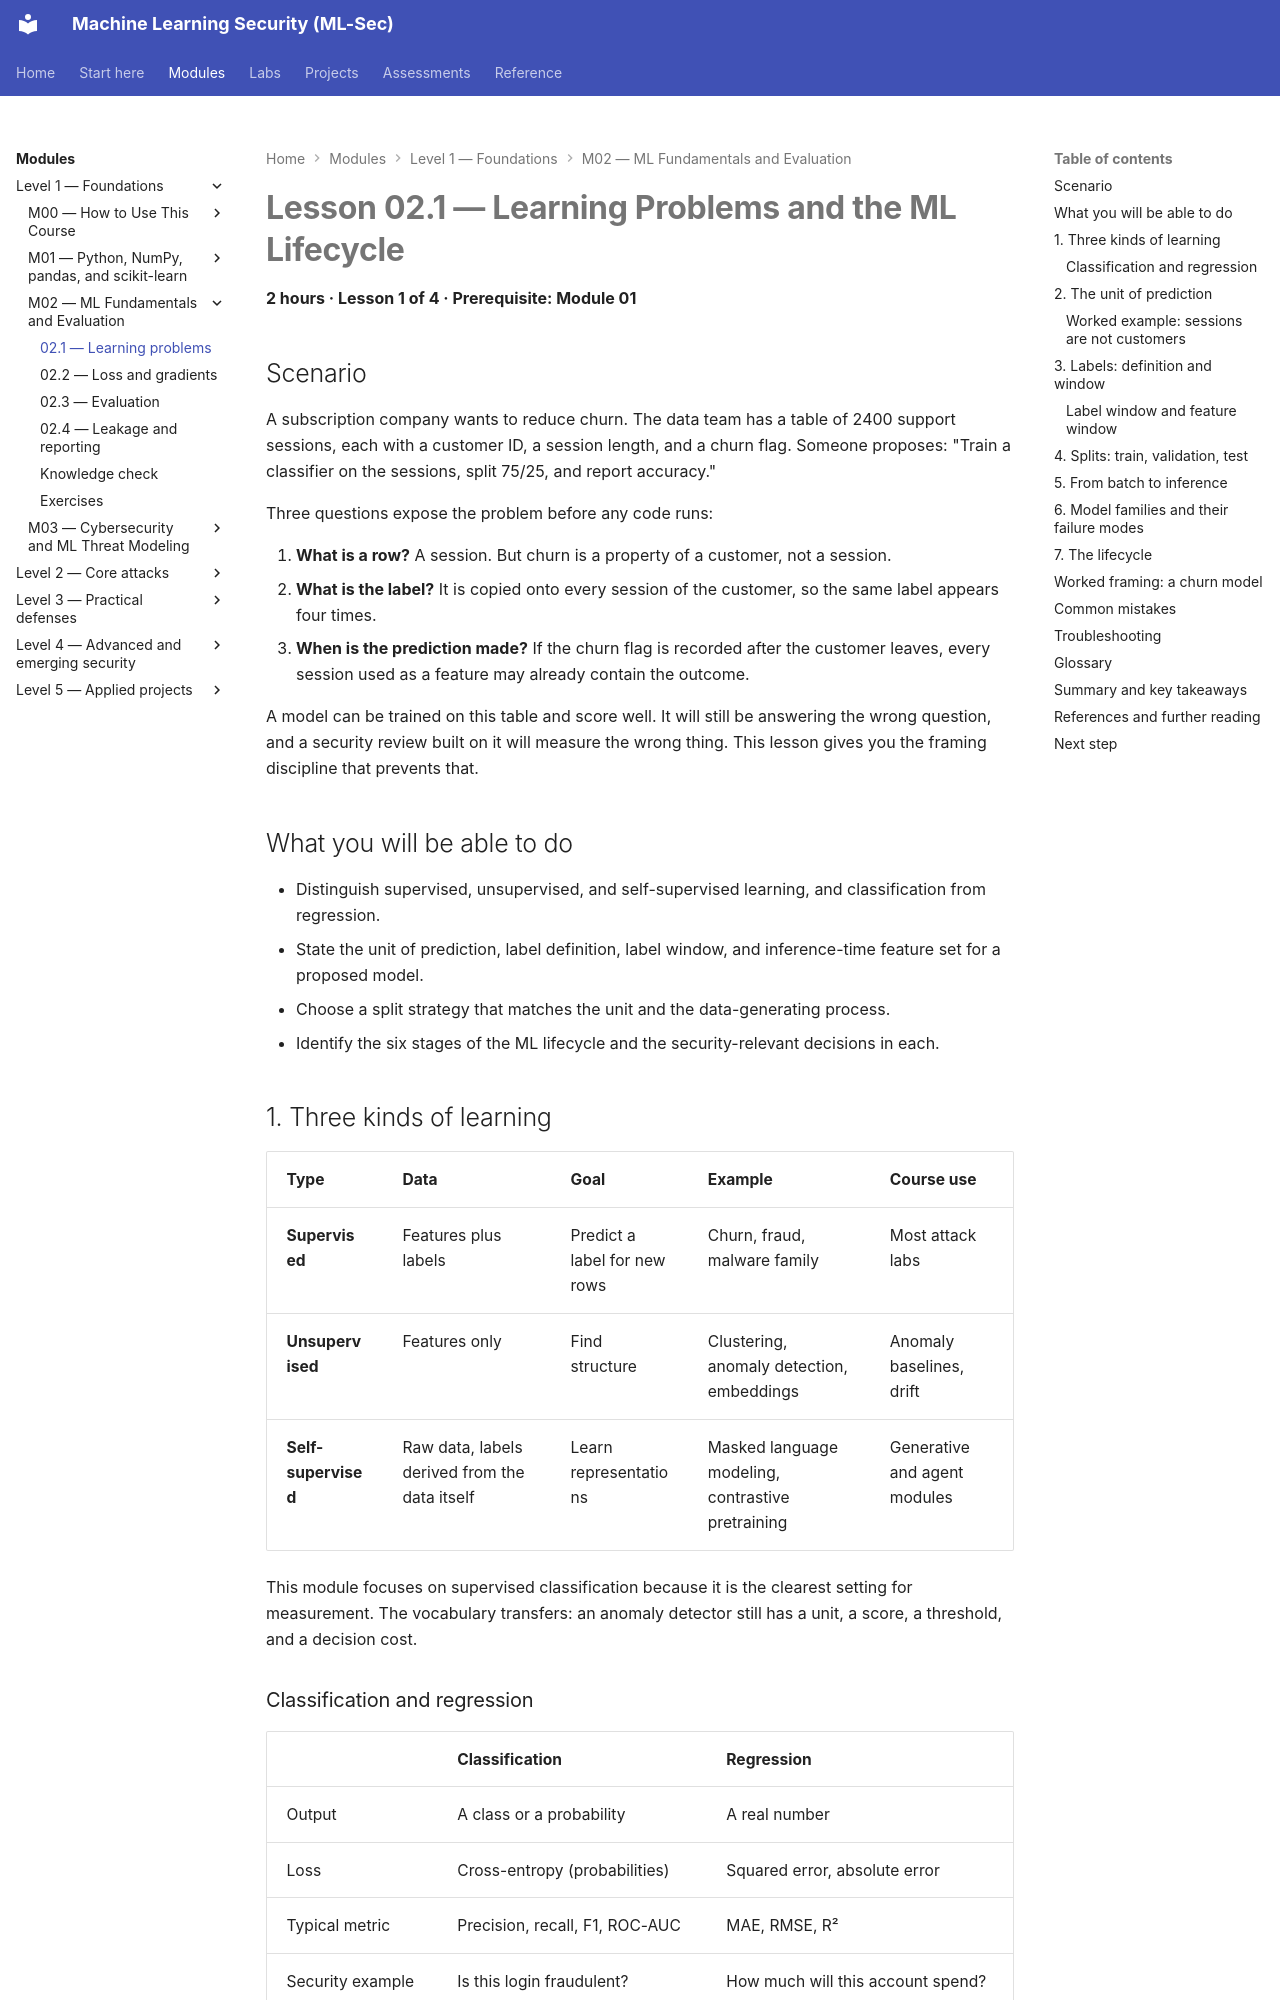

repository: nadeem-majeedch/MLSec · page: modules/m02-ml-fundamentals/lesson-1-learning-problems/index.html · generator: mkdocs

# Lesson 02.1 — Learning Problems and the ML Lifecycle

**2 hours · Lesson 1 of 4 · Prerequisite: Module 01**

## Scenario

A subscription company wants to reduce churn. The data team has a table of 2400 support sessions, each with a customer ID, a session length, and a churn flag. Someone proposes: "Train a classifier on the sessions, split 75/25, and report accuracy."

Three questions expose the problem before any code runs:

1. **What is a row?** A session. But churn is a property of a customer, not a session.
2. **What is the label?** It is copied onto every session of the customer, so the same label appears four times.
3. **When is the prediction made?** If the churn flag is recorded after the customer leaves, every session used as a feature may already contain the outcome.

A model can be trained on this table and score well. It will still be answering the wrong question, and a security review built on it will measure the wrong thing. This lesson gives you the framing discipline that prevents that.

## What you will be able to do

- Distinguish supervised, unsupervised, and self-supervised learning, and classification from regression.
- State the unit of prediction, label definition, label window, and inference-time feature set for a proposed model.
- Choose a split strategy that matches the unit and the data-generating process.
- Identify the six stages of the ML lifecycle and the security-relevant decisions in each.

## 1. Three kinds of learning

| Type | Data | Goal | Example | Course use |
|---|---|---|---|---|
| **Supervised** | Features plus labels | Predict a label for new rows | Churn, fraud, malware family | Most attack labs |
| **Unsupervised** | Features only | Find structure | Clustering, anomaly detection, embeddings | Anomaly baselines, drift |
| **Self-supervised** | Raw data, labels derived from the data itself | Learn representations | Masked language modeling, contrastive pretraining | Generative and agent modules |

This module focuses on supervised classification because it is the clearest setting for measurement. The vocabulary transfers: an anomaly detector still has a unit, a score, a threshold, and a decision cost.
